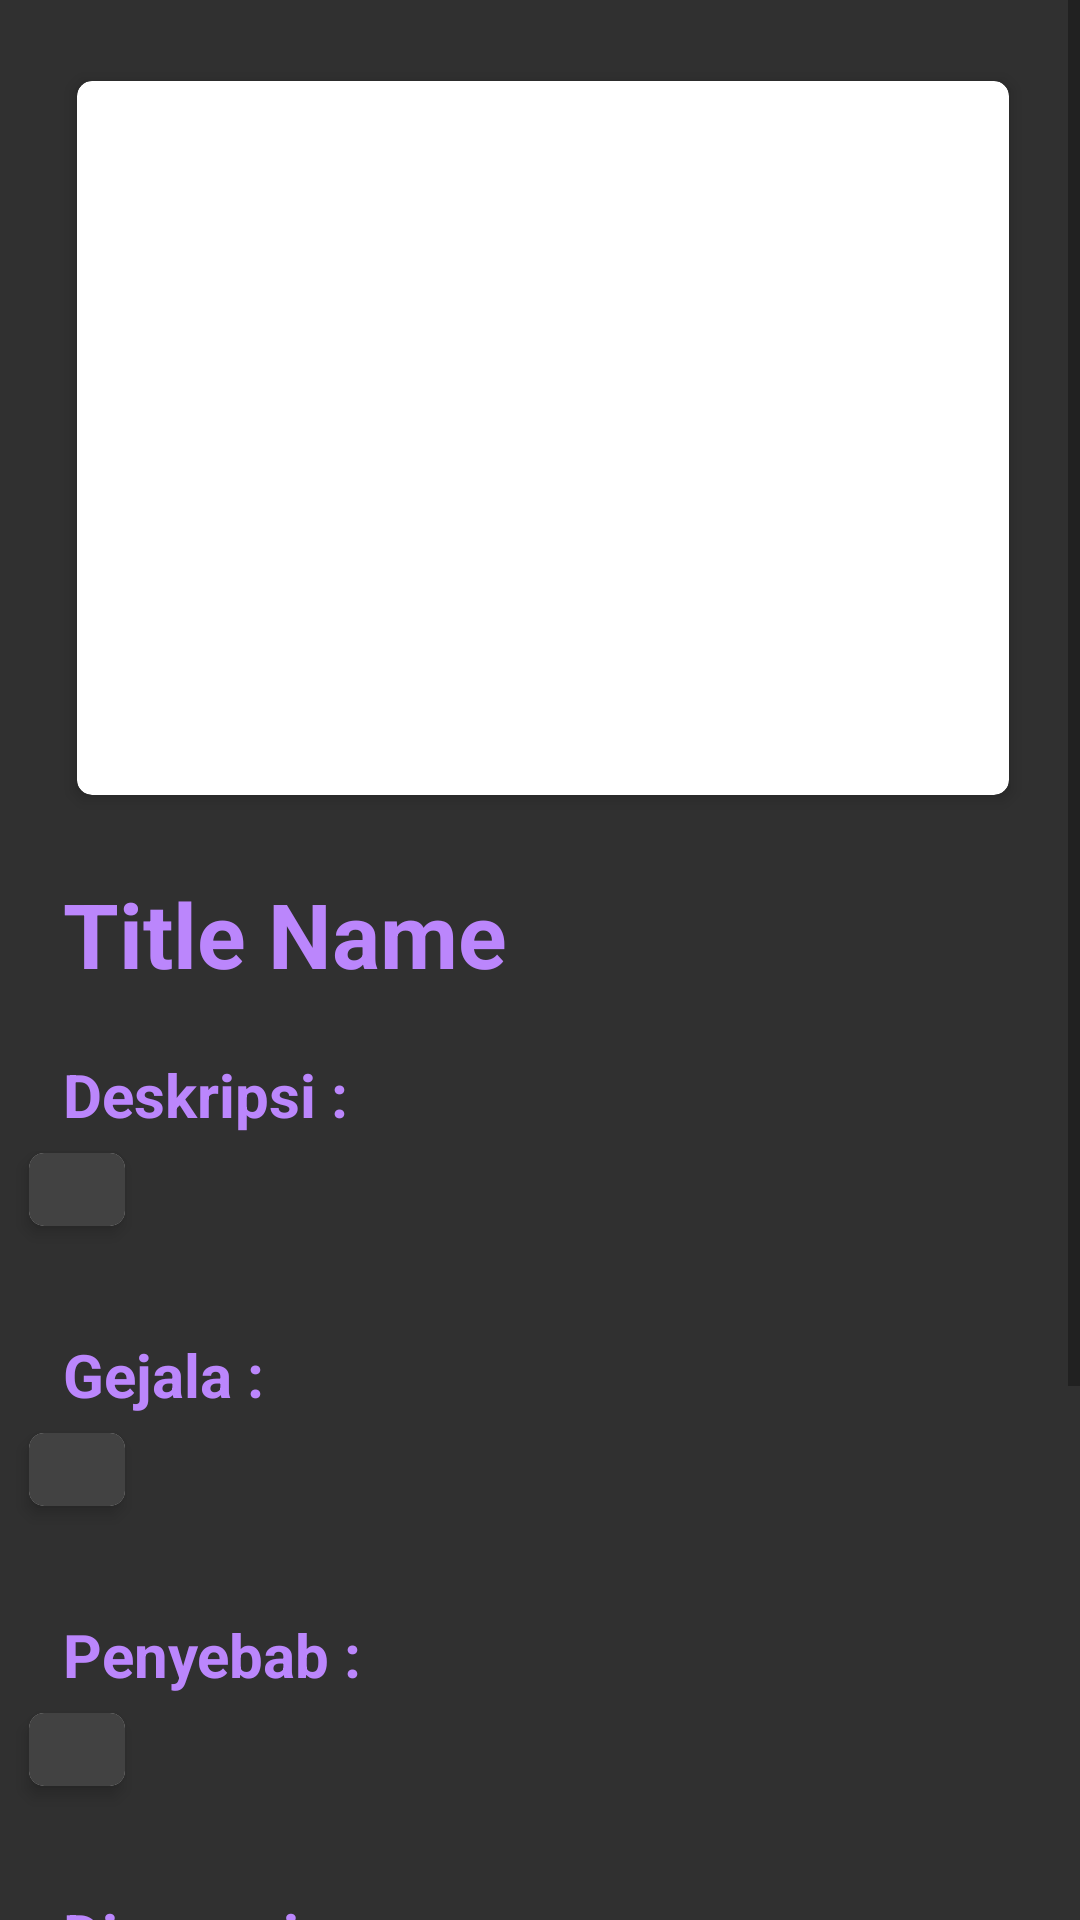

Layout XML and referenced resources for this Android screen:
<!-- AndroidManifest.xml: application theme AppTheme -->
<!-- res/layout/activity_detail_favorite.xml -->
<?xml version="1.0" encoding="utf-8"?>
<LinearLayout xmlns:android="http://schemas.android.com/apk/res/android"
    xmlns:app="http://schemas.android.com/apk/res-auto"
    xmlns:tools="http://schemas.android.com/tools"
    android:layout_width="match_parent"
    android:layout_height="match_parent"
    android:orientation="vertical"
    android:background="@color/grey_700"
    tools:context=".Ui.DetailHomeActivity">

    <ScrollView
        android:layout_width="match_parent"
        android:layout_height="match_parent">

        <LinearLayout
            android:layout_width="match_parent"
            android:layout_height="wrap_content"
            android:padding="5dp"
            android:orientation="vertical">


            <androidx.cardview.widget.CardView
                android:layout_width="320dp"
                android:layout_height="250dp"
                android:layout_marginLeft="16dp"
                android:layout_marginTop="16dp"
                app:cardCornerRadius="5dp"
                app:cardElevation="3dp"
                app:cardUseCompatPadding="true">
                <ImageView
                    android:id="@+id/imageView_detail_favorite"
                    android:layout_width="320dp"
                    android:layout_height="250dp"
                    android:scaleType="fitXY"
                    android:src="@mipmap/ic_launcher" />
            </androidx.cardview.widget.CardView>

            <TextView
                android:id="@+id/textView_title_detail_favorite"
                android:layout_width="wrap_content"
                android:layout_height="wrap_content"
                android:text="Title Name"
                android:textSize="30sp"
                android:textColor="@color/purple"
                android:textStyle="bold"
                android:layout_marginTop="20dp"
                android:layout_marginBottom="20dp"
                android:layout_marginStart="16dp"
                android:layout_marginEnd="16dp" />

            <TextView
                android:id="@+id/deskripsi_favorite"
                android:layout_width="wrap_content"
                android:layout_height="wrap_content"
                android:text="Deskripsi :"
                android:textSize="20sp"
                android:textColor="@color/purple"
                android:textStyle="bold"
                android:layout_marginStart="16dp"
                android:layout_marginEnd="16dp" />


            <androidx.cardview.widget.CardView
                android:layout_width="wrap_content"
                android:layout_height="wrap_content"
                app:cardCornerRadius="5dp"
                app:cardElevation="3dp"
                app:cardUseCompatPadding="true">
                <RelativeLayout
                    android:layout_width="match_parent"
                    android:layout_height="wrap_content"
                    android:background="@color/grey_800">
                    <TextView
                        android:id="@+id/textView_deskripsi_favorite"
                        android:layout_width="wrap_content"
                        android:layout_height="wrap_content"
                        android:textSize="18sp"
                        android:textColor="@color/white"
                        android:layout_marginStart="16dp"
                        android:layout_marginEnd="16dp" />

                </RelativeLayout>
            </androidx.cardview.widget.CardView>

            <TextView
                android:id="@+id/gejala_favorite"
                android:layout_width="wrap_content"
                android:layout_height="wrap_content"
                android:text="Gejala :"
                android:textSize="20sp"
                android:textColor="@color/purple"
                android:textStyle="bold"
                android:layout_marginTop="30dp"
                android:layout_marginStart="16dp"
                android:layout_marginEnd="16dp" />


            <androidx.cardview.widget.CardView
                android:layout_width="wrap_content"
                android:layout_height="wrap_content"
                app:cardCornerRadius="5dp"
                app:cardElevation="3dp"
                app:cardUseCompatPadding="true">
                <RelativeLayout
                    android:layout_width="match_parent"
                    android:layout_height="wrap_content"
                    android:background="@color/grey_800">
                    <TextView
                        android:id="@+id/textView_gejala_favorite"
                        android:layout_width="wrap_content"
                        android:layout_height="wrap_content"
                        android:textSize="18sp"
                        android:textColor="@color/white"
                        android:layout_marginStart="16dp"
                        android:layout_marginEnd="16dp" />
                </RelativeLayout>
            </androidx.cardview.widget.CardView>

            <TextView
                android:id="@+id/penyebab_favorite"
                android:layout_width="wrap_content"
                android:layout_height="wrap_content"
                android:text="Penyebab :"
                android:textSize="20sp"
                android:textColor="@color/purple"
                android:textStyle="bold"
                android:layout_marginTop="30dp"
                android:layout_marginStart="16dp"
                android:layout_marginEnd="16dp" />


            <androidx.cardview.widget.CardView
                android:layout_width="wrap_content"
                android:layout_height="wrap_content"
                app:cardCornerRadius="5dp"
                app:cardElevation="3dp"
                app:cardUseCompatPadding="true">
                <RelativeLayout
                    android:layout_width="match_parent"
                    android:layout_height="wrap_content"
                    android:background="@color/grey_800">
                    <TextView
                        android:id="@+id/textView_penyebab_favorite"
                        android:layout_width="wrap_content"
                        android:layout_height="wrap_content"
                        android:textSize="18sp"
                        android:textColor="@color/white"
                        android:layout_marginStart="16dp"
                        android:layout_marginEnd="16dp" />
                </RelativeLayout>
            </androidx.cardview.widget.CardView>

            <TextView
                android:id="@+id/diagnosis_favorite"
                android:layout_width="wrap_content"
                android:layout_height="wrap_content"
                android:text="Diagnosis :"
                android:textSize="20sp"
                android:textColor="@color/purple"
                android:textStyle="bold"
                android:layout_marginTop="30dp"
                android:layout_marginStart="16dp"
                android:layout_marginEnd="16dp" />

            <androidx.cardview.widget.CardView
                android:layout_width="wrap_content"
                android:layout_height="wrap_content"
                app:cardCornerRadius="5dp"
                app:cardElevation="3dp"
                app:cardUseCompatPadding="true">
                <RelativeLayout
                    android:layout_width="match_parent"
                    android:layout_height="wrap_content"
                    android:background="@color/grey_800">
                    <TextView
                        android:id="@+id/textView_diagnosis_favorite"
                        android:layout_width="wrap_content"
                        android:layout_height="wrap_content"
                        android:textSize="18sp"
                        android:textColor="@color/white"
                        android:layout_marginStart="16dp"
                        android:layout_marginEnd="16dp" />
                </RelativeLayout>
            </androidx.cardview.widget.CardView>


            <TextView
                android:id="@+id/pengobatan_favorite"
                android:layout_width="wrap_content"
                android:layout_height="wrap_content"
                android:text="Pengobatan :"
                android:textSize="20sp"
                android:textColor="@color/purple"
                android:textStyle="bold"
                android:layout_marginTop="30dp"
                android:layout_marginStart="16dp"
                android:layout_marginEnd="16dp" />


            <androidx.cardview.widget.CardView
                android:layout_width="wrap_content"
                android:layout_height="wrap_content"
                app:cardCornerRadius="5dp"
                app:cardElevation="3dp"
                app:cardUseCompatPadding="true">
                <RelativeLayout
                    android:layout_width="match_parent"
                    android:layout_height="wrap_content"
                    android:background="@color/grey_800">
                    <TextView
                        android:id="@+id/textView_pengobatan_favorite"
                        android:layout_width="wrap_content"
                        android:layout_height="wrap_content"
                        android:textSize="18sp"
                        android:textColor="@color/white"
                        android:layout_marginStart="16dp"
                        android:layout_marginEnd="16dp" />
                </RelativeLayout>
            </androidx.cardview.widget.CardView>


            <TextView
                android:id="@+id/referensi_favorite"
                android:layout_width="wrap_content"
                android:layout_height="wrap_content"
                android:text="Referensi :"
                android:textSize="20sp"
                android:textColor="@color/purple"
                android:textStyle="bold"
                android:layout_marginTop="30dp"
                android:layout_marginStart="16dp"
                android:layout_marginEnd="16dp" />


            <androidx.cardview.widget.CardView
                android:layout_width="wrap_content"
                android:layout_height="wrap_content"
                app:cardCornerRadius="5dp"
                app:cardElevation="3dp"
                app:cardUseCompatPadding="true">
                <RelativeLayout
                    android:layout_width="match_parent"
                    android:layout_height="wrap_content"
                    android:background="@color/grey_800">
                    <TextView
                        android:id="@+id/textView_referensi_favorite"
                        android:layout_width="wrap_content"
                        android:layout_height="wrap_content"
                        android:textSize="18sp"
                        android:textColor="@color/white"
                        android:layout_marginStart="16dp"
                        android:layout_marginEnd="16dp" />
                </RelativeLayout>
            </androidx.cardview.widget.CardView>

        </LinearLayout>

    </ScrollView>

</LinearLayout>
<!-- resources referenced by this layout -->
<resources>
  <color name="grey_700">#303030</color>
  <color name="grey_800">#424242</color>
  <color name="purple">#bb86fc</color>
  <color name="white">#ffffff</color>
  <style name="AppTheme" parent="Theme.AppCompat.DayNight.DarkActionBar">
          
          <item name="colorPrimary">@color/grey_900</item>
          <item name="colorPrimaryDark">@color/black</item>
          <item name="colorAccent">@color/grey_800</item>
      </style>
  <color name="grey_900">#212121</color>
  <color name="black">#000000</color>
</resources>
